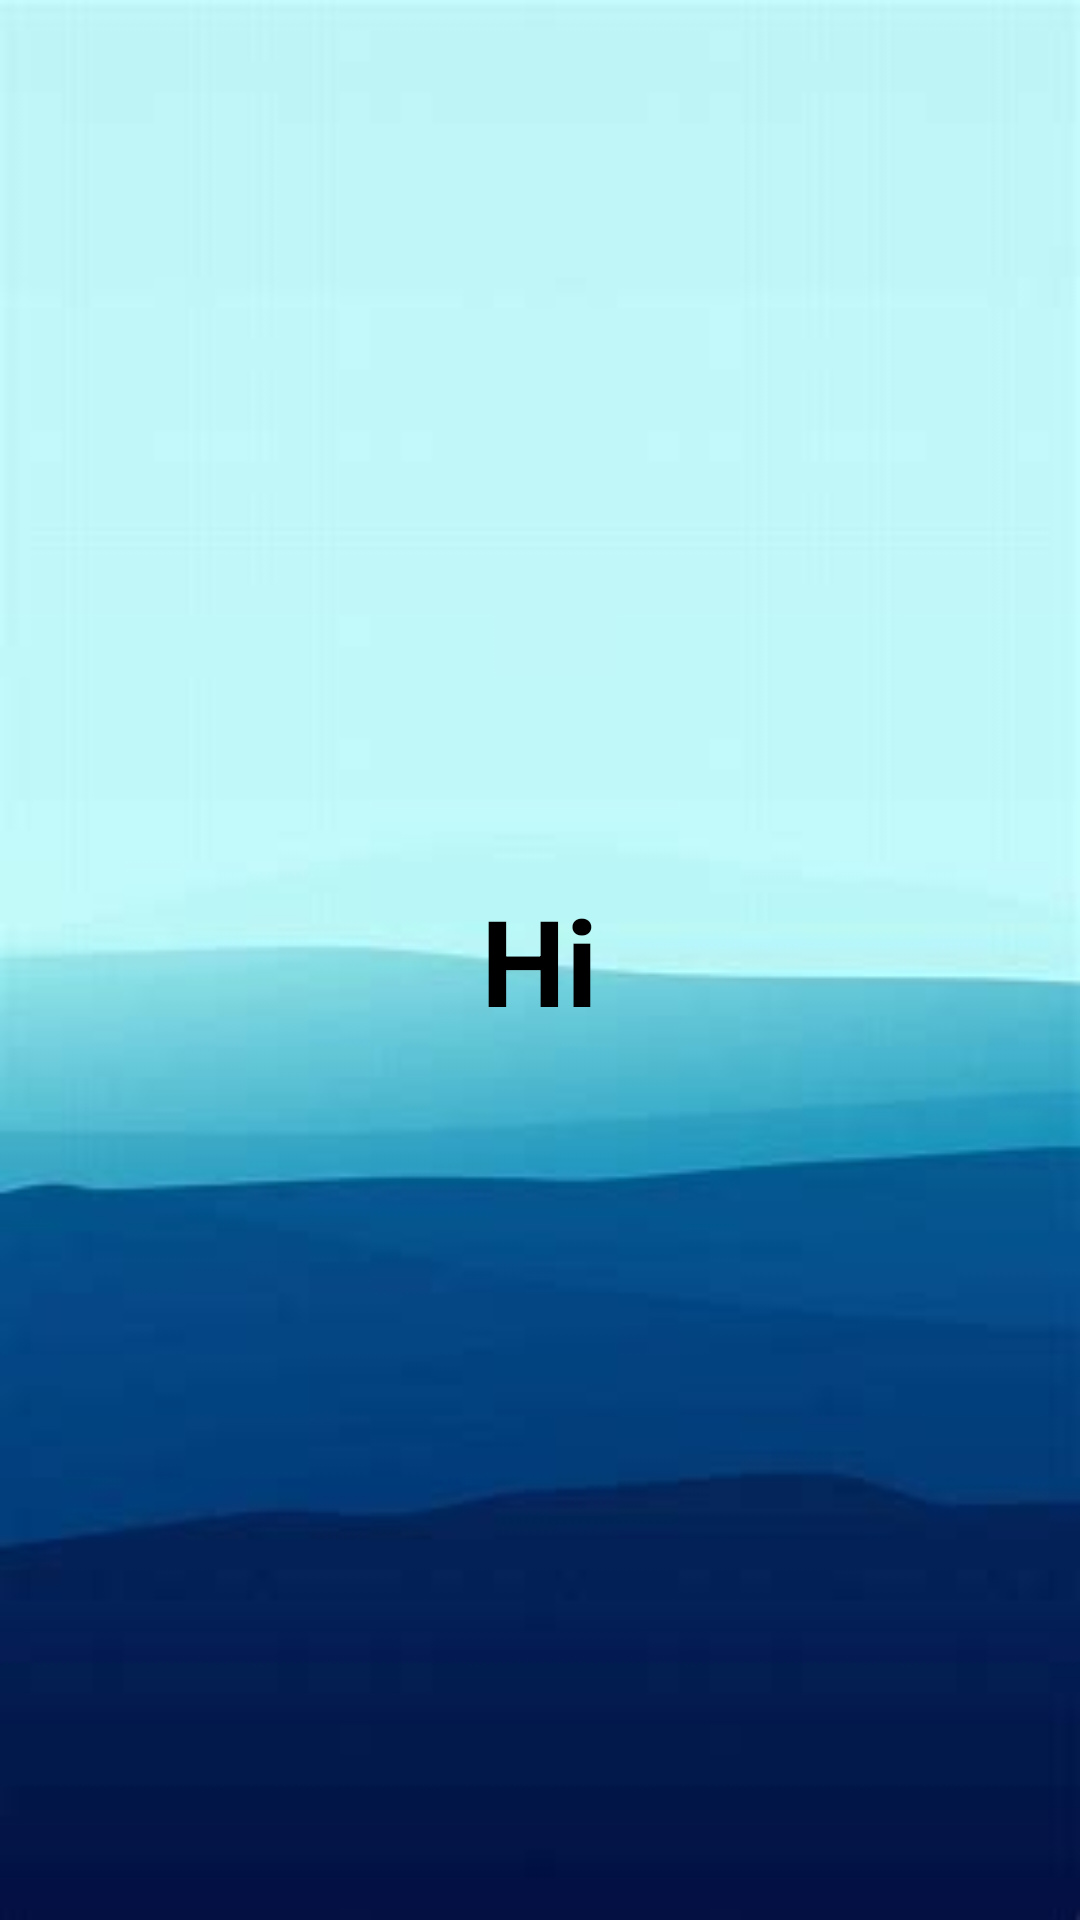

This screen was rendered from an Android layout file. Write that file and the resources it references.
<!-- AndroidManifest.xml: application theme Theme.Loginapp -->
<!-- res/layout/activity_second_main.xml -->
<?xml version="1.0" encoding="utf-8"?>
<RelativeLayout xmlns:android="http://schemas.android.com/apk/res/android"
    xmlns:tools="http://schemas.android.com/tools"
    android:layout_width="match_parent"
    android:layout_height="match_parent"
    android:background="@drawable/background"
    tools:context=".secondMainActivity">
    <TextView
        android:id="@+id/hh"
        android:layout_width="wrap_content"
        android:layout_height="wrap_content"
        android:text="@string/hi"
        android:textSize="40dp"
        android:textStyle="bold"
        android:layout_centerHorizontal="true"
        android:layout_centerVertical="true"
        tools:ignore="SpUsage" />

</RelativeLayout>
<!-- resources referenced by this layout -->
<resources>
  <!-- drawable background: jpg bitmap (drawable-v24, 3856 bytes) -->
  <string name="hi">Hi</string>
  <style name="Theme.Loginapp" parent="Theme.MaterialComponents.DayNight.NoActionBar">
          
          <item name="colorPrimary">@color/purple_200</item>
          <item name="colorPrimaryVariant">@color/purple_700</item>
          <item name="colorOnPrimary">@color/black</item>
          
          <item name="colorSecondary">@color/teal_200</item>
          <item name="colorSecondaryVariant">@color/teal_200</item>
          <item name="colorOnSecondary">@color/black</item>
          
          <item name="android:statusBarColor">?attr/colorPrimaryVariant</item>
          
      </style>
  <color name="purple_200">#FFBB86FC</color>
  <color name="purple_700">#FF3700B3</color>
  <color name="black">#FF000000</color>
  <color name="teal_200">#FF03DAC5</color>
</resources>
